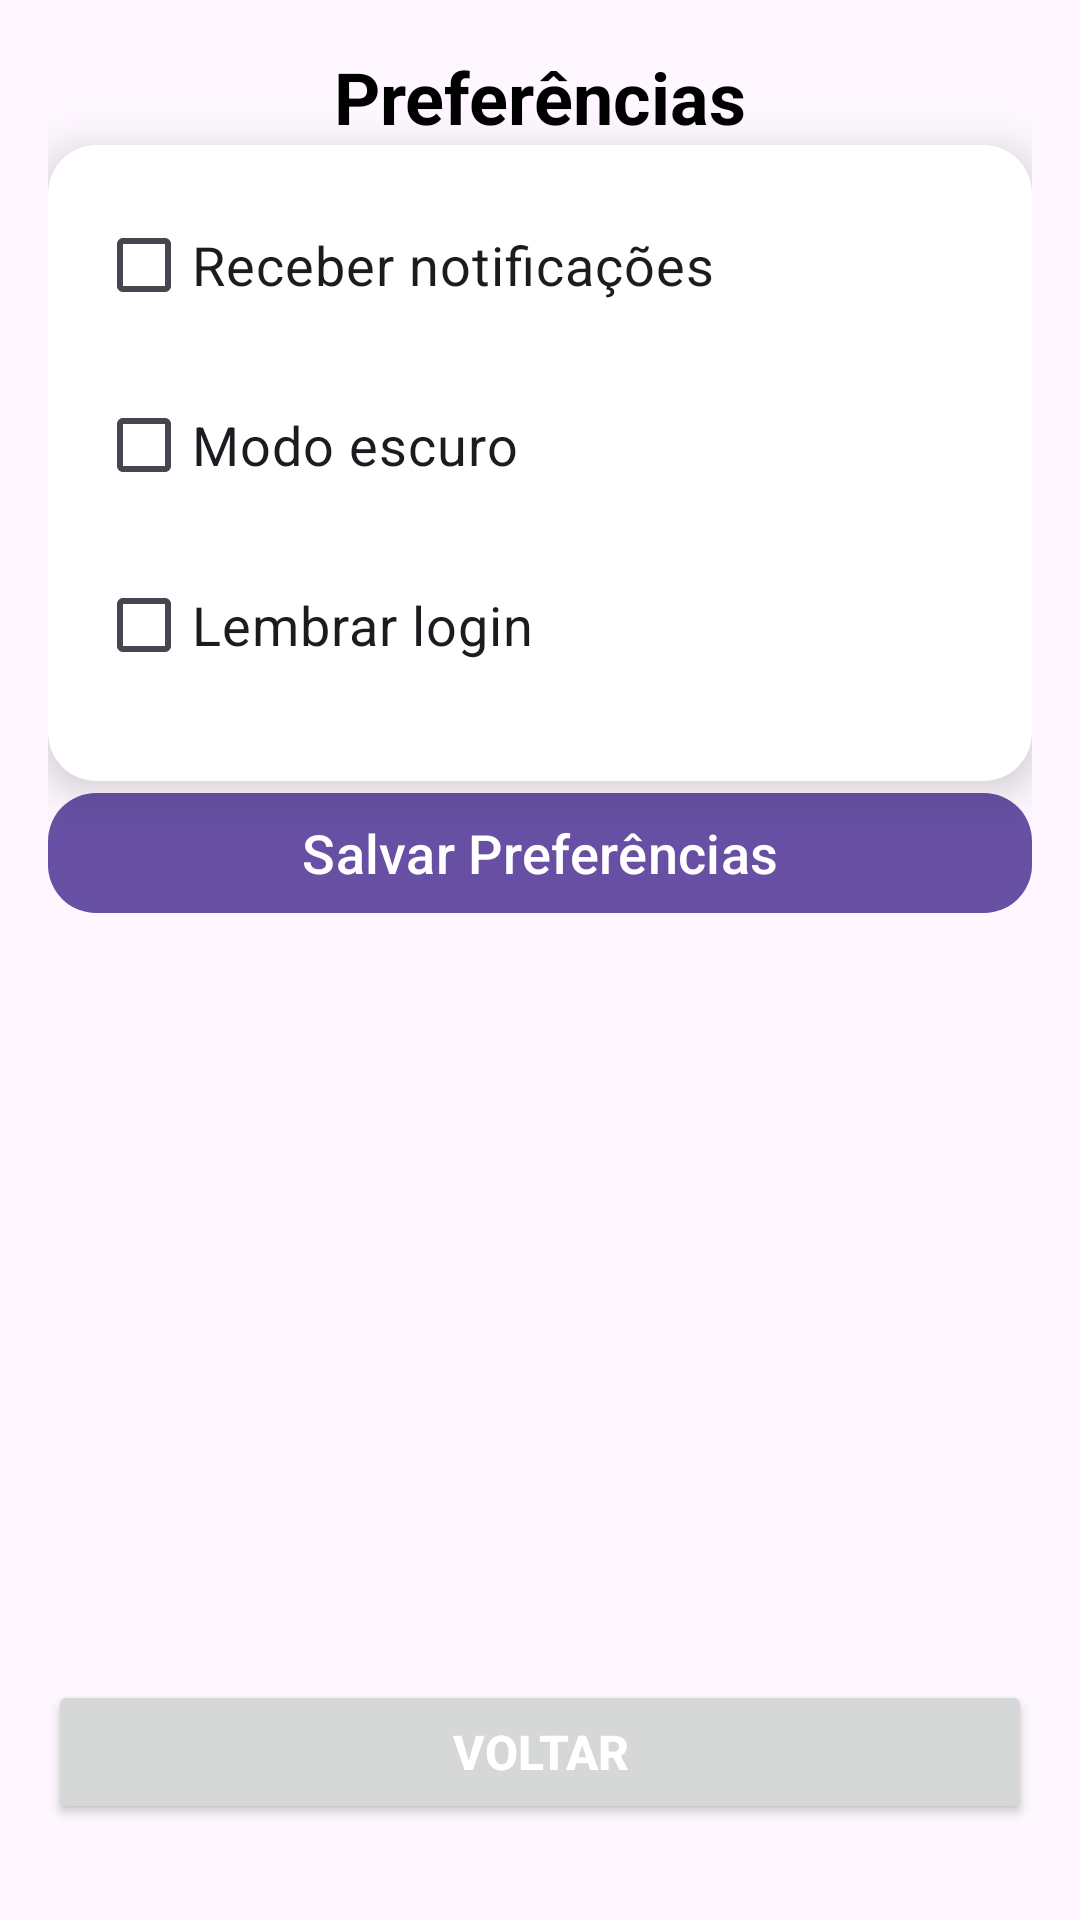

Reconstruct the res/layout file that produces this screen, plus the resources it refers to.
<!-- AndroidManifest.xml: application theme Theme.AtividadeAc1 -->
<!-- res/layout/exercicio5.xml -->
<?xml version="1.0" encoding="utf-8"?>
<androidx.constraintlayout.widget.ConstraintLayout xmlns:android="http://schemas.android.com/apk/res/android"
    xmlns:app="http://schemas.android.com/apk/res-auto"
    xmlns:tools="http://schemas.android.com/tools"
    android:layout_width="match_parent"
    android:layout_height="match_parent"
    android:padding="16dp"
    tools:context=".Exercicio5">

    
    <TextView
        android:id="@+id/tvTitulo"
        android:layout_width="wrap_content"
        android:layout_height="wrap_content"
        android:text="Preferências"
        android:textSize="24sp"
        android:textStyle="bold"
        android:textColor="@color/black"
        app:layout_constraintTop_toTopOf="parent"
        app:layout_constraintStart_toStartOf="parent"
        app:layout_constraintEnd_toEndOf="parent"
        android:layout_marginBottom="24dp" />

    
    <androidx.cardview.widget.CardView
        android:id="@+id/cardOpcoes"
        android:layout_width="0dp"
        android:layout_height="wrap_content"
        android:layout_marginBottom="24dp"
        app:cardCornerRadius="16dp"
        app:cardElevation="8dp"
        app:layout_constraintTop_toBottomOf="@id/tvTitulo"
        app:layout_constraintStart_toStartOf="parent"
        app:layout_constraintEnd_toEndOf="parent">

        <LinearLayout
            android:layout_width="match_parent"
            android:layout_height="wrap_content"
            android:orientation="vertical"
            android:padding="16dp">

            <CheckBox
                android:id="@+id/checkNotificacoes"
                android:layout_width="match_parent"
                android:layout_height="wrap_content"
                android:text="Receber notificações"
                android:textSize="18sp"
                android:layout_marginBottom="12dp" />

            <CheckBox
                android:id="@+id/checkModoEscuro"
                android:layout_width="match_parent"
                android:layout_height="wrap_content"
                android:text="Modo escuro"
                android:textSize="18sp"
                android:layout_marginBottom="12dp" />

            <CheckBox
                android:id="@+id/checkLembrarLogin"
                android:layout_width="match_parent"
                android:layout_height="wrap_content"
                android:text="Lembrar login"
                android:textSize="18sp"
                android:layout_marginBottom="12dp" />
        </LinearLayout>
    </androidx.cardview.widget.CardView>

    
    <com.google.android.material.button.MaterialButton
        android:id="@+id/btnSalvar"
        android:layout_width="0dp"
        android:layout_height="wrap_content"
        android:text="Salvar Preferências"
        android:textSize="18sp"
        android:textColor="@android:color/white"
        app:cornerRadius="16dp"
        app:layout_constraintTop_toBottomOf="@id/cardOpcoes"
        app:layout_constraintStart_toStartOf="parent"
        app:layout_constraintEnd_toEndOf="parent" />

    <Button
        android:id="@+id/btnVoltar"
        android:layout_width="0dp"
        android:layout_height="wrap_content"
        android:text="Voltar"
        android:textSize="16sp"
        android:textStyle="bold"
        android:textColor="@android:color/white"
        app:layout_constraintBottom_toBottomOf="parent"
        app:layout_constraintStart_toStartOf="parent"
        app:layout_constraintEnd_toEndOf="parent"
        android:layout_marginBottom="16dp"
        android:padding="12dp"/>
</androidx.constraintlayout.widget.ConstraintLayout>
<!-- resources referenced by this layout -->
<resources>
  <style name="Theme.AtividadeAc1" parent="Base.Theme.AtividadeAc1" />
  <style name="Base.Theme.AtividadeAc1" parent="Theme.Material3.DayNight.NoActionBar">
          
          
      </style>
  <!-- not gathered from this repository: default colours our renderer supplied (Android Studio template values) -->
  <color name="black">#FF000000</color>
</resources>
